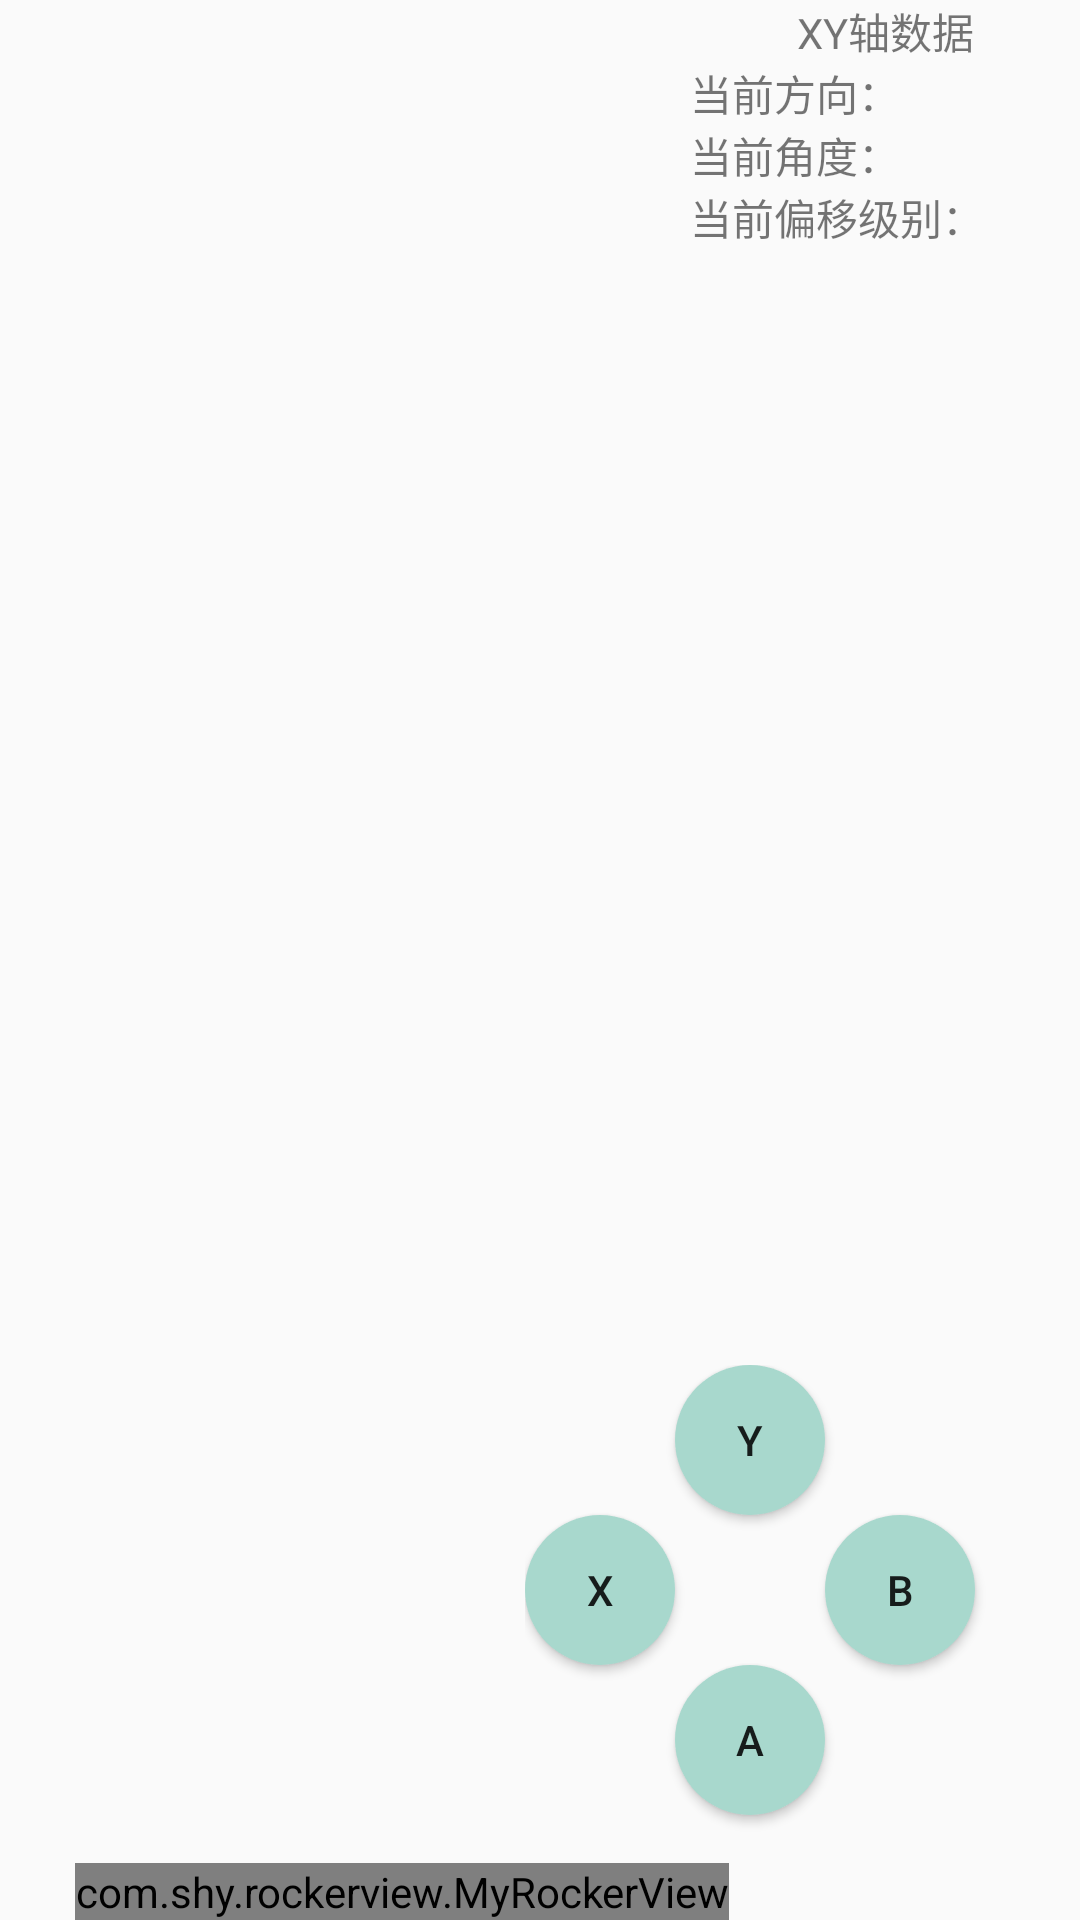

Write the Android layout XML for this screen, with the resource values it uses.
<!-- AndroidManifest.xml: application theme Theme.ActivityTest -->
<!-- res/layout/second_layout.xml -->
<?xml version="1.0" encoding="utf-8"?>
<RelativeLayout xmlns:android="http://schemas.android.com/apk/res/android"
    xmlns:app="http://schemas.android.com/apk/res-auto"
    xmlns:rocker="http://schemas.android.com/apk/res-auto"
    android:layout_width="match_parent"
    android:layout_height="match_parent">

    <LinearLayout
        android:layout_width="130dp"
        android:layout_height="wrap_content"
        android:layout_alignParentEnd="true"
        android:orientation="vertical">
        <TextView
            android:layout_width="match_parent"
            android:layout_height="wrap_content"
            android:text="@string/XY轴数据"
            android:textAlignment="center" />

        <TextView
            android:id="@+id/directionXY_Text"
            android:layout_width="wrap_content"
            android:layout_height="wrap_content"
            android:text="@string/当前方向"/>

        <TextView
            android:id="@+id/angleXY_Text"
            android:layout_width="wrap_content"
            android:layout_height="wrap_content"
            android:text="@string/当前角度"/>

        <TextView
            android:id="@+id/levelXY_Text"
            android:layout_width="wrap_content"
            android:layout_height="wrap_content"
            android:text="@string/当前偏移级别"/>

    </LinearLayout>



    <com.shy.rockerview.MyRockerView
        android:id="@+id/rockerXY_View"
        android:layout_width="wrap_content"
        android:layout_height="wrap_content"
        android:layout_alignParentBottom="true"
        android:layout_marginStart="25dp"
        rocker:areaBackground="@color/black"
        rocker:rockerBackground="@color/white"
        rocker:rockerCallBackMode="CALL_BACK_MODE_STATE_CHANGE"
        rocker:rockerScale="0.5"
        rocker:rockerSpeedLevel="10" />

    <GridLayout
        android:layout_width="160dp"
        android:layout_height="160dp"
        android:columnCount="3"
        android:rowCount="3"
        android:layout_alignParentEnd="true"
        android:layout_alignParentBottom="true"
        android:layout_marginEnd="25dp"
        android:layout_marginBottom="25dp">
        <Button
            android:id="@+id/round_Button_A"
            android:layout_width="50dp"
            android:layout_height="50dp"
            android:layout_column="1"
            android:layout_row="2"
            android:background="@drawable/bt_selector"
            android:text="A"/>
        <Button
            android:id="@+id/round_Button_B"
            android:layout_width="50dp"
            android:layout_height="50dp"
            android:layout_column="2"
            android:layout_row="1"
            android:background="@drawable/bt_selector"
            android:text="B"/>
        <Button
            android:id="@+id/round_Button_X"
            android:layout_width="50dp"
            android:layout_height="50dp"
            android:layout_column="0"
            android:layout_row="1"
            android:background="@drawable/bt_selector"
            android:text="X"/>
        <Button
            android:id="@+id/round_Button_Y"
            android:layout_width="50dp"
            android:layout_height="50dp"
            android:layout_column="1"
            android:layout_row="0"
            android:background="@drawable/bt_selector"
            android:text="Y"/>
    </GridLayout>


</RelativeLayout>
<!-- resources referenced by this layout -->
<resources>
  <!-- drawable bt_selector (drawable) -->
  <?xml version="1.0" encoding="utf-8"?>
  <selector xmlns:android="http://schemas.android.com/apk/res/android">
      <item android:state_pressed="false">
          <shape
              android:shape="oval">
              <solid android:color="#A8D8CD"/>
          </shape>
      </item>
      <item android:state_pressed="true">
          <shape
              android:shape="oval">
              <solid android:color="#098C6E"/>
          </shape>
      </item>
  </selector>
  <style name="Theme.ActivityTest" parent="Theme.MaterialComponents.DayNight.DarkActionBar.Bridge">
          
          <item name="colorPrimary">@color/purple_500</item>
          <item name="colorPrimaryVariant">@color/purple_700</item>
          <item name="colorOnPrimary">@color/white</item>
          
          <item name="colorSecondary">@color/teal_200</item>
          <item name="colorSecondaryVariant">@color/teal_700</item>
          <item name="colorOnSecondary">@color/black</item>
          
          <item name="android:statusBarColor">?attr/colorPrimaryVariant</item>
          
      </style>
  <!-- not gathered from this repository: default colours our renderer supplied (Android Studio template values) -->
  <color name="purple_500">#FF6200EE</color>
  <color name="purple_700">#FF3700B3</color>
  <color name="teal_200">#FF03DAC5</color>
  <color name="teal_700">#FF018786</color>
  <color name="black">#FF000000</color>
  <color name="white">#FFFFFFFF</color>
</resources>
